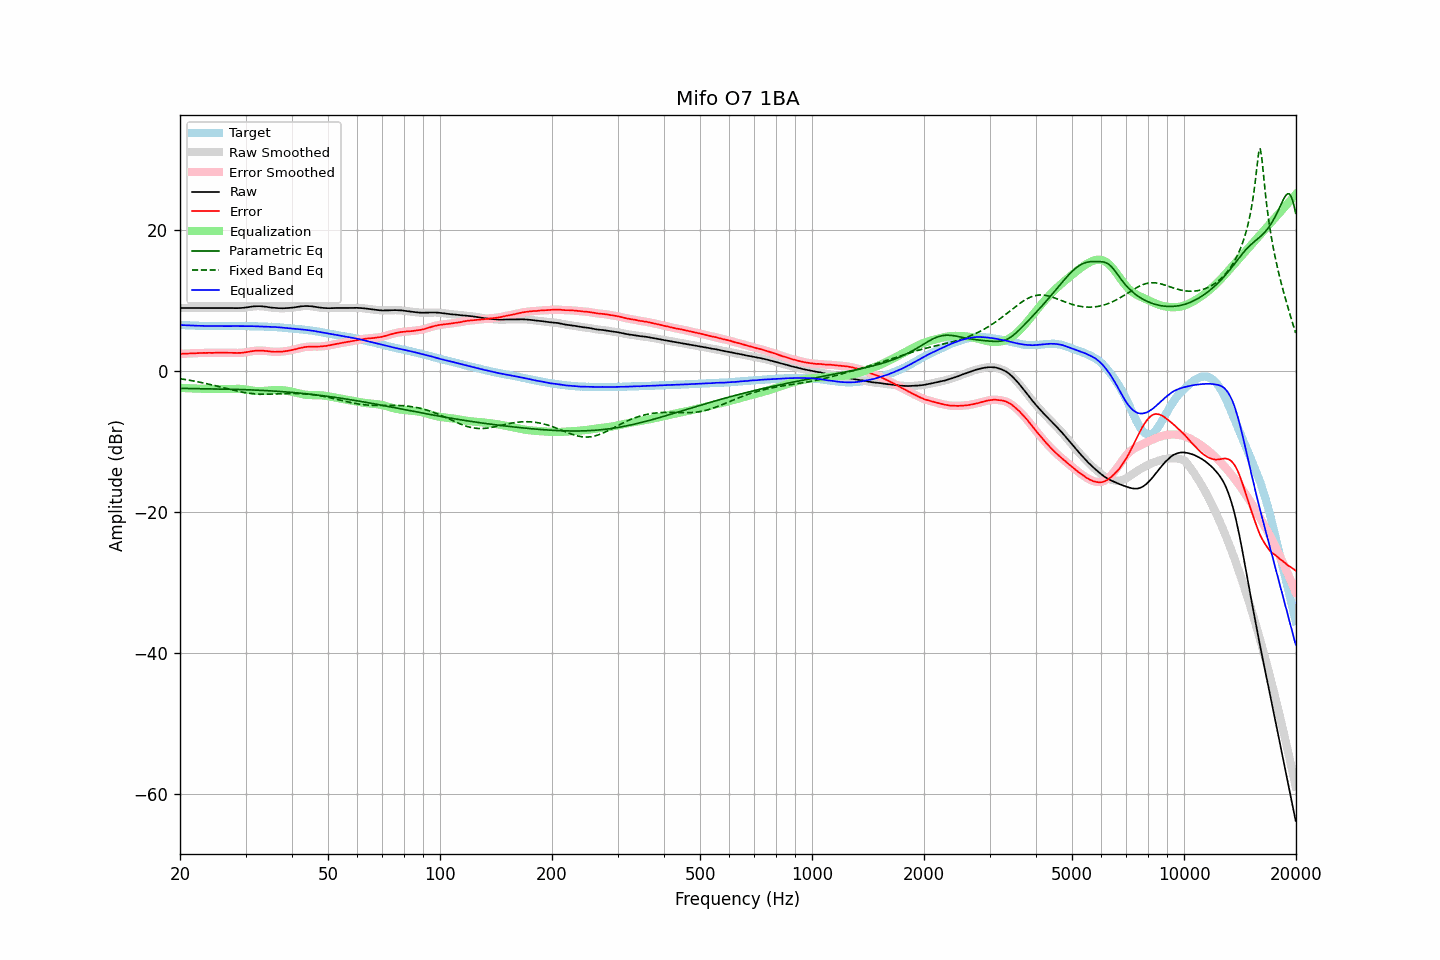

Source data for this figure (header and first rows):
frequency, raw, error, smoothed, error_smoothed, equalization, parametric_eq, fixed_band_eq, equalized_raw, equalized_smoothed, target
20.00, 8.92, 2.41, 8.92, 2.41, -2.41, -2.48, -1.12, 6.50, 6.50, 6.51
20.20, 8.92, 2.42, 8.92, 2.42, -2.42, -2.48, -1.15, 6.49, 6.49, 6.50
20.40, 8.92, 2.43, 8.92, 2.43, -2.43, -2.49, -1.18, 6.48, 6.48, 6.49
20.61, 8.92, 2.44, 8.92, 2.45, -2.44, -2.49, -1.22, 6.47, 6.47, 6.48
20.81, 8.92, 2.46, 8.92, 2.46, -2.46, -2.49, -1.26, 6.46, 6.46, 6.46
21.02, 8.92, 2.47, 8.92, 2.47, -2.47, -2.50, -1.29, 6.45, 6.45, 6.45
21.23, 8.92, 2.48, 8.92, 2.48, -2.47, -2.50, -1.33, 6.44, 6.44, 6.44
21.44, 8.92, 2.47, 8.92, 2.48, -2.48, -2.50, -1.37, 6.43, 6.43, 6.45
21.66, 8.92, 2.49, 8.92, 2.49, -2.49, -2.51, -1.41, 6.42, 6.42, 6.43
21.87, 8.92, 2.49, 8.92, 2.50, -2.50, -2.51, -1.46, 6.42, 6.42, 6.43
22.09, 8.92, 2.51, 8.92, 2.51, -2.51, -2.51, -1.50, 6.41, 6.41, 6.41
22.31, 8.92, 2.52, 8.92, 2.52, -2.52, -2.52, -1.55, 6.40, 6.40, 6.40
22.54, 8.92, 2.53, 8.92, 2.53, -2.53, -2.52, -1.59, 6.39, 6.39, 6.39
22.76, 8.92, 2.53, 8.92, 2.54, -2.53, -2.53, -1.64, 6.38, 6.38, 6.39
22.99, 8.92, 2.54, 8.92, 2.54, -2.54, -2.53, -1.69, 6.38, 6.38, 6.38
23.22, 8.92, 2.55, 8.92, 2.54, -2.55, -2.53, -1.74, 6.37, 6.37, 6.37
23.45, 8.92, 2.54, 8.92, 2.55, -2.55, -2.54, -1.79, 6.37, 6.37, 6.38
23.69, 8.92, 2.55, 8.92, 2.55, -2.55, -2.54, -1.84, 6.37, 6.37, 6.37
23.92, 8.92, 2.56, 8.92, 2.55, -2.55, -2.54, -1.89, 6.36, 6.36, 6.36
24.16, 8.92, 2.55, 8.92, 2.56, -2.56, -2.55, -1.95, 6.36, 6.36, 6.37
24.40, 8.92, 2.55, 8.92, 2.56, -2.56, -2.55, -2.00, 6.36, 6.36, 6.37
24.65, 8.92, 2.56, 8.92, 2.56, -2.56, -2.55, -2.06, 6.36, 6.36, 6.36
24.89, 8.92, 2.56, 8.92, 2.57, -2.56, -2.56, -2.11, 6.35, 6.35, 6.36
25.14, 8.92, 2.57, 8.92, 2.57, -2.57, -2.56, -2.17, 6.35, 6.35, 6.35
25.39, 8.92, 2.57, 8.92, 2.57, -2.57, -2.57, -2.23, 6.35, 6.35, 6.35
25.65, 8.92, 2.57, 8.92, 2.57, -2.57, -2.57, -2.29, 6.35, 6.35, 6.35
25.91, 8.92, 2.57, 8.92, 2.57, -2.57, -2.58, -2.34, 6.35, 6.35, 6.35
26.16, 8.92, 2.56, 8.92, 2.57, -2.57, -2.58, -2.40, 6.34, 6.34, 6.36
26.43, 8.92, 2.57, 8.92, 2.57, -2.57, -2.59, -2.46, 6.35, 6.35, 6.35
26.69, 8.92, 2.57, 8.92, 2.57, -2.57, -2.59, -2.52, 6.35, 6.35, 6.35
26.96, 8.92, 2.57, 8.92, 2.57, -2.57, -2.60, -2.58, 6.35, 6.35, 6.35
27.23, 8.92, 2.57, 8.92, 2.57, -2.56, -2.60, -2.63, 6.35, 6.35, 6.35
27.50, 8.91, 2.56, 8.91, 2.56, -2.56, -2.61, -2.69, 6.35, 6.35, 6.35
27.77, 8.91, 2.55, 8.90, 2.56, -2.55, -2.61, -2.74, 6.36, 6.35, 6.36
28.05, 8.90, 2.55, 8.90, 2.55, -2.55, -2.62, -2.80, 6.35, 6.35, 6.35
28.33, 8.90, 2.54, 8.90, 2.54, -2.54, -2.63, -2.85, 6.35, 6.35, 6.36
28.62, 8.90, 2.54, 8.90, 2.54, -2.54, -2.63, -2.90, 6.35, 6.35, 6.36
28.90, 8.91, 2.54, 8.91, 2.54, -2.55, -2.64, -2.95, 6.36, 6.36, 6.37
29.19, 8.92, 2.55, 8.92, 2.56, -2.56, -2.65, -2.99, 6.35, 6.35, 6.37
29.48, 8.94, 2.58, 8.94, 2.58, -2.58, -2.65, -3.03, 6.35, 6.35, 6.36
29.78, 8.96, 2.60, 8.96, 2.60, -2.61, -2.66, -3.07, 6.35, 6.35, 6.36
30.08, 8.99, 2.63, 8.99, 2.64, -2.64, -2.67, -3.11, 6.34, 6.34, 6.36
30.38, 9.02, 2.68, 9.02, 2.68, -2.68, -2.68, -3.14, 6.34, 6.34, 6.34
30.68, 9.06, 2.72, 9.06, 2.72, -2.72, -2.69, -3.17, 6.34, 6.34, 6.34
30.99, 9.10, 2.76, 9.10, 2.76, -2.76, -2.70, -3.20, 6.34, 6.34, 6.34
31.30, 9.13, 2.79, 9.13, 2.80, -2.79, -2.71, -3.23, 6.33, 6.34, 6.34
31.61, 9.16, 2.83, 9.15, 2.83, -2.82, -2.72, -3.25, 6.33, 6.33, 6.33
31.93, 9.17, 2.86, 9.17, 2.85, -2.85, -2.73, -3.26, 6.32, 6.32, 6.31
32.24, 9.18, 2.86, 9.18, 2.87, -2.87, -2.74, -3.28, 6.31, 6.31, 6.32
32.57, 9.18, 2.88, 9.18, 2.88, -2.87, -2.75, -3.29, 6.30, 6.30, 6.30
32.89, 9.18, 2.88, 9.17, 2.88, -2.88, -2.76, -3.30, 6.30, 6.30, 6.30
33.22, 9.16, 2.87, 9.16, 2.87, -2.87, -2.77, -3.30, 6.29, 6.29, 6.29
33.55, 9.14, 2.85, 9.14, 2.86, -2.85, -2.78, -3.31, 6.28, 6.28, 6.29
33.89, 9.11, 2.83, 9.11, 2.84, -2.83, -2.79, -3.31, 6.28, 6.28, 6.28
34.23, 9.08, 2.82, 9.07, 2.81, -2.81, -2.80, -3.30, 6.27, 6.27, 6.26
34.57, 9.04, 2.78, 9.04, 2.78, -2.78, -2.82, -3.30, 6.25, 6.25, 6.26
34.92, 9.00, 2.76, 9.00, 2.76, -2.76, -2.83, -3.30, 6.24, 6.24, 6.24
35.27, 8.97, 2.71, 8.97, 2.73, -2.74, -2.84, -3.29, 6.23, 6.23, 6.26
35.62, 8.95, 2.72, 8.95, 2.71, -2.72, -2.86, -3.28, 6.23, 6.22, 6.23
35.97, 8.93, 2.70, 8.93, 2.70, -2.71, -2.87, -3.27, 6.22, 6.22, 6.23
... 635 more rows
